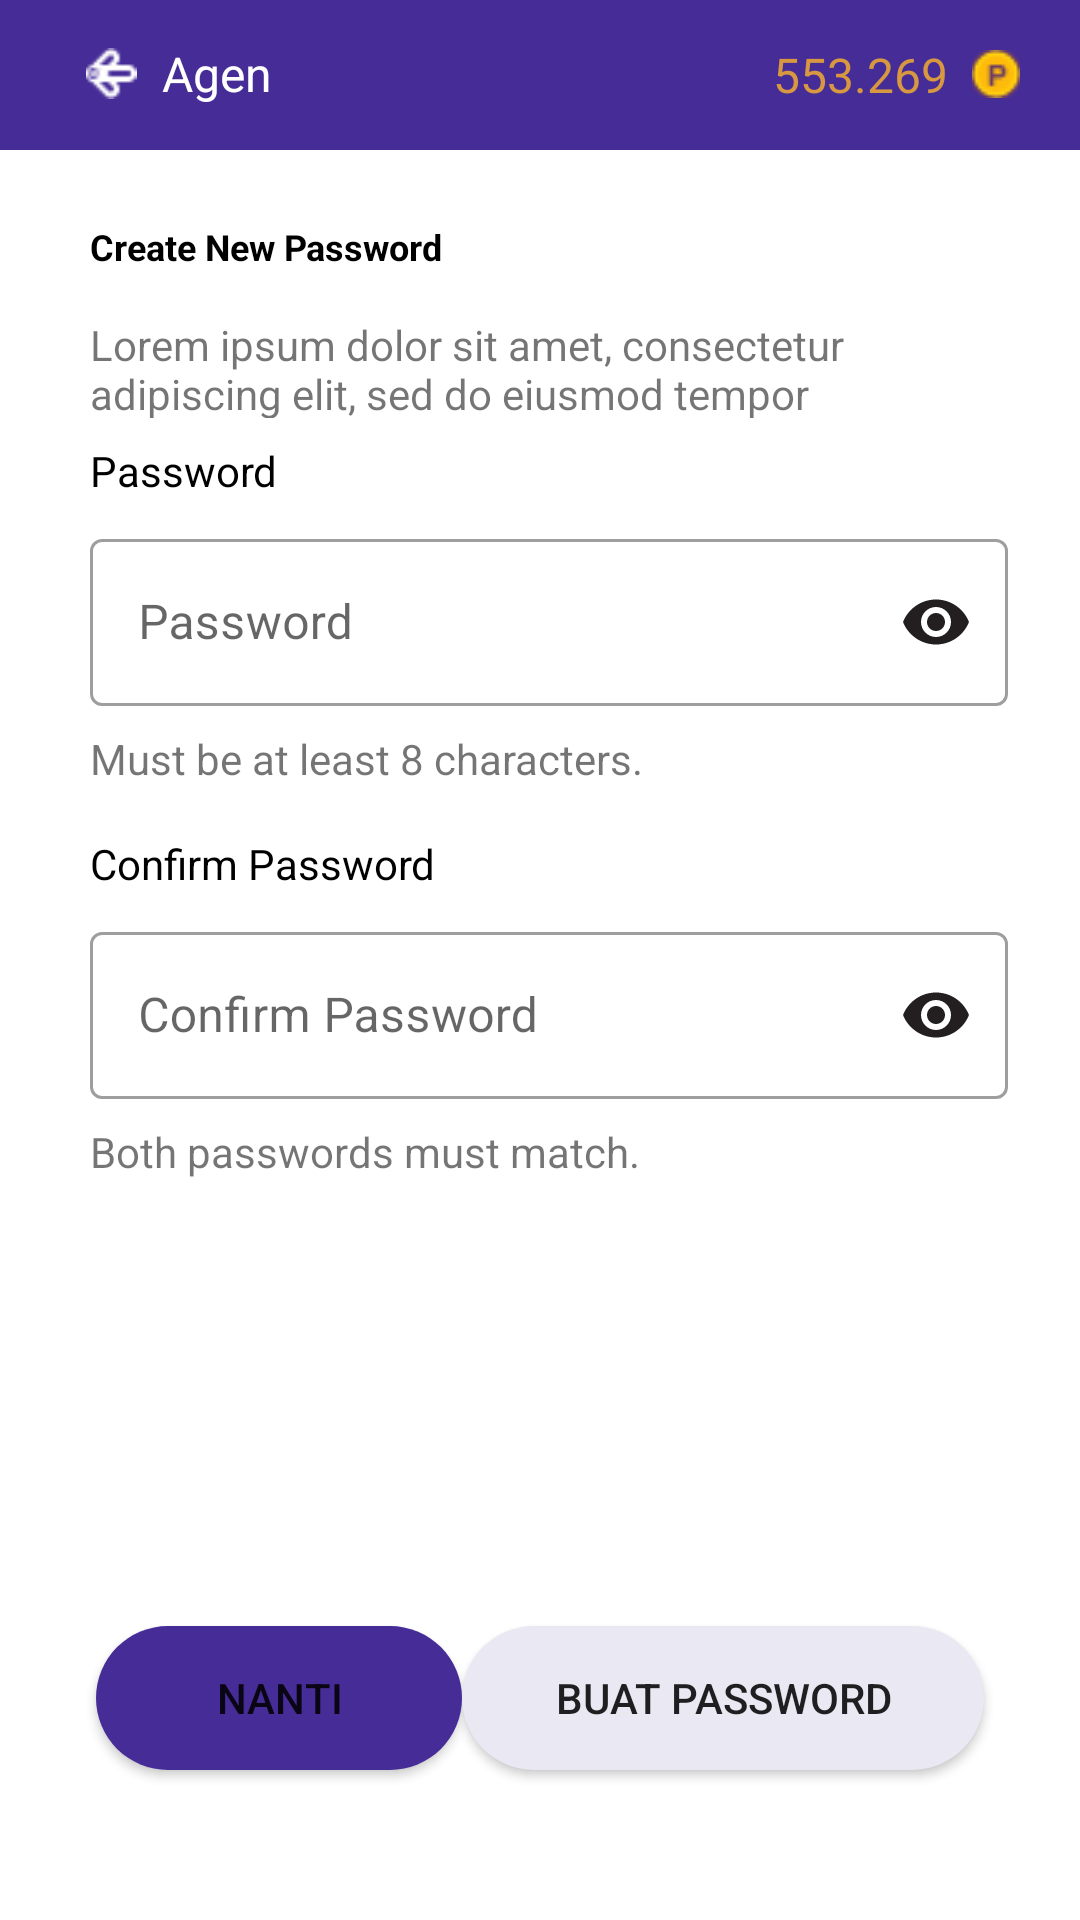

Here is an Android app screen rendered from its layout file. Give the layout XML and the strings, colors and styles it references.
<!-- AndroidManifest.xml: application theme Theme.AppTest -->
<!-- res/layout/activity_create_password.xml -->
<?xml version="1.0" encoding="utf-8"?>
<androidx.constraintlayout.widget.ConstraintLayout xmlns:android="http://schemas.android.com/apk/res/android"
    xmlns:app="http://schemas.android.com/apk/res-auto"
    xmlns:tools="http://schemas.android.com/tools"
    android:layout_width="match_parent"
    android:layout_height="match_parent"
    tools:context=".ui.password.CreatePasswordActivity">
    
    <androidx.constraintlayout.widget.ConstraintLayout
        android:id="@+id/constraintLayout2"
        android:layout_width="match_parent"
        android:layout_height="50dp"
        android:background="@color/color_head"
        app:layout_constraintEnd_toEndOf="parent"
        app:layout_constraintStart_toStartOf="parent"
        app:layout_constraintTop_toTopOf="parent">

        <ImageView
            android:id="@+id/img_back"
            android:layout_width="18dp"
            android:layout_height="17dp"
            android:layout_marginStart="28dp"
            android:layout_marginTop="16dp"
            app:layout_constraintStart_toStartOf="parent"
            app:layout_constraintTop_toTopOf="parent"
            app:srcCompat="@drawable/ic_back" />

        <TextView
            android:id="@+id/tv_item"
            android:layout_width="wrap_content"
            android:layout_height="wrap_content"
            android:layout_marginStart="8dp"
            android:layout_toEndOf="@+id/img_back"
            android:text="@string/agen"
            android:textColor="@color/white"
            android:textSize="16sp"
            app:layout_constraintBottom_toBottomOf="@+id/img_back"
            app:layout_constraintStart_toEndOf="@+id/img_back"
            app:layout_constraintTop_toTopOf="@+id/img_back" />

        <ImageView
            android:id="@+id/img_coin"
            android:layout_width="wrap_content"
            android:layout_height="wrap_content"
            android:layout_marginEnd="20dp"
            app:layout_constraintBottom_toBottomOf="@+id/img_back"
            app:layout_constraintEnd_toEndOf="parent"
            app:layout_constraintTop_toTopOf="@+id/img_back"
            app:srcCompat="@drawable/coin" />

        <TextView
            android:id="@+id/textView2"
            android:layout_width="wrap_content"
            android:layout_height="wrap_content"
            android:layout_marginEnd="8dp"
            android:text="@string/coin"
            android:textColor="@color/color_menu_balance"
            android:textSize="16sp"
            app:layout_constraintBottom_toBottomOf="@+id/img_coin"
            app:layout_constraintEnd_toStartOf="@+id/img_coin"
            app:layout_constraintTop_toTopOf="@+id/img_coin" />

    </androidx.constraintlayout.widget.ConstraintLayout>

    
    <TextView
        android:id="@+id/textView"
        android:layout_width="wrap_content"
        android:layout_height="wrap_content"
        android:layout_marginStart="30dp"
        android:layout_marginTop="24dp"
        android:textSize="12sp"
        android:textStyle="bold"
        android:textColor="@color/black"
        android:text="@string/create_new_password"
        app:layout_constraintStart_toStartOf="parent"
        app:layout_constraintTop_toBottomOf="@+id/constraintLayout2" />

    <TextView
        android:id="@+id/textView3"
        android:layout_width="274dp"
        android:layout_height="34dp"
        android:layout_marginTop="15dp"
        android:text="@string/lorem"
        app:layout_constraintStart_toStartOf="@+id/textView"
        app:layout_constraintTop_toBottomOf="@+id/textView" />

    <TextView
        android:id="@+id/tv_password"
        android:layout_width="wrap_content"
        android:layout_height="wrap_content"
        android:layout_marginTop="8dp"
        android:text="@string/Password"
        android:textColor="@color/black"
        app:layout_constraintStart_toStartOf="@+id/textView3"
        app:layout_constraintTop_toBottomOf="@+id/textView3" />

    <com.google.android.material.textfield.TextInputLayout
        android:id="@+id/textInputLayout"
        style="@style/Widget.MaterialComponents.TextInputLayout.OutlinedBox"
        android:layout_width="0dp"
        android:layout_height="wrap_content"
        android:layout_marginTop="8dp"
        android:layout_marginEnd="24dp"
        android:hint="@string/Password"
        app:passwordToggleEnabled="true"
        app:passwordToggleTint="#231F20"
        app:layout_constraintEnd_toEndOf="parent"
        app:layout_constraintStart_toStartOf="@+id/textView3"
        app:layout_constraintTop_toBottomOf="@+id/tv_password">

        <com.google.android.material.textfield.TextInputEditText
            android:id="@+id/edt_password"
            android:layout_width="match_parent"
            android:layout_height="wrap_content"
            android:inputType="textPassword"/>
    </com.google.android.material.textfield.TextInputLayout>

    <TextView
        android:id="@+id/tv_alert_1"
        android:layout_width="wrap_content"
        android:layout_height="wrap_content"
        android:layout_marginTop="8dp"
        android:text="@string/alert1"
        app:layout_constraintStart_toStartOf="@+id/textInputLayout"
        app:layout_constraintTop_toBottomOf="@+id/textInputLayout" />

    <TextView
        android:id="@+id/tv_confirm_password"
        android:layout_width="wrap_content"
        android:layout_height="wrap_content"
        android:layout_marginTop="16dp"
        android:text="@string/ConfirmPassword"
        android:textColor="@color/black"
        app:layout_constraintStart_toStartOf="@+id/tv_alert_1"
        app:layout_constraintTop_toBottomOf="@+id/tv_alert_1" />

    <com.google.android.material.textfield.TextInputLayout
        android:id="@+id/textInputLayout2"
        style="@style/Widget.MaterialComponents.TextInputLayout.OutlinedBox"
        android:layout_width="0dp"
        android:layout_height="wrap_content"
        android:layout_marginTop="8dp"
        android:hint="@string/ConfirmPassword"
        app:passwordToggleEnabled="true"
        app:passwordToggleTint="#231F20"
        app:layout_constraintEnd_toEndOf="@+id/textInputLayout"
        app:layout_constraintStart_toStartOf="@+id/textInputLayout"
        app:layout_constraintTop_toBottomOf="@+id/tv_confirm_password">

        <com.google.android.material.textfield.TextInputEditText
            android:id="@+id/edt_confirm_password"
            android:layout_width="match_parent"
            android:layout_height="wrap_content"
            android:inputType="textPassword" />
    </com.google.android.material.textfield.TextInputLayout>

    <TextView
        android:id="@+id/tv_alert_2"
        android:layout_width="wrap_content"
        android:layout_height="wrap_content"
        android:layout_marginTop="8dp"
        android:text="@string/alert2"
        app:layout_constraintStart_toStartOf="@+id/textInputLayout2"
        app:layout_constraintTop_toBottomOf="@+id/textInputLayout2" />

    <Button
        android:id="@+id/btn_make_password"
        android:layout_width="174dp"
        android:layout_height="48dp"
        android:layout_marginEnd="32dp"
        android:layout_marginBottom="50dp"
        android:background="@drawable/rounded_button"
        android:text="@string/buat_password"
        app:layout_constraintBottom_toBottomOf="parent"
        app:layout_constraintEnd_toEndOf="parent" />

    <Button
        android:id="@+id/btn_cancel"
        android:layout_width="122dp"
        android:layout_height="48dp"
        android:layout_marginStart="32dp"
        android:layout_marginBottom="50dp"
        android:background="@drawable/rounded_button_2"
        android:text="@string/nanti"
        app:layout_constraintBottom_toBottomOf="parent"
        app:layout_constraintStart_toStartOf="parent" />

</androidx.constraintlayout.widget.ConstraintLayout>
<!-- resources referenced by this layout -->
<resources>
  <color name="black">#FF000000</color>
  <color name="color_head">#462C97</color>
  <color name="color_menu_balance">#D79841</color>
  <color name="white">#FFFFFFFF</color>
  <!-- drawable coin: png bitmap (drawable-v24, 723 bytes) -->
  <!-- drawable ic_back: png bitmap (drawable-v24, 331 bytes) -->
  <!-- drawable rounded_button (drawable) -->
  <?xml version="1.0" encoding="utf-8"?>
  <shape xmlns:android="http://schemas.android.com/apk/res/android" android:shape="rectangle" android:padding="10dp">
      <solid android:color="#EAE8F2"/>
      <corners
          android:bottomRightRadius="35dp"
          android:bottomLeftRadius="35dp"
          android:topLeftRadius="35dp"
          android:topRightRadius="35dp"/>
  </shape>
  <!-- drawable rounded_button_2 (drawable) -->
  <?xml version="1.0" encoding="utf-8"?>
  <shape xmlns:android="http://schemas.android.com/apk/res/android" android:shape="rectangle" android:padding="10dp">
      <solid android:color="@color/color_head"/>
      <corners
          android:bottomRightRadius="35dp"
          android:bottomLeftRadius="35dp"
          android:topLeftRadius="35dp"
          android:topRightRadius="35dp"/>
  </shape>
  <string name="ConfirmPassword">Confirm Password</string>
  <string name="Password">Password</string>
  <string name="agen">Agen</string>
  <string name="alert1">Must be at least 8 characters.</string>
  <string name="alert2">Both passwords must match.</string>
  <string name="buat_password">Buat Password</string>
  <string name="coin">553.269</string>
  <string name="create_new_password">Create New Password</string>
  <string name="lorem">Lorem ipsum dolor sit amet, consectetur adipiscing elit, sed do eiusmod tempor incididunt ut labore.</string>
  <string name="nanti">Nanti</string>
  <style name="Theme.AppTest" parent="Theme.MaterialComponents.DayNight.NoActionBar">
          
          <item name="colorPrimary">@color/color_core</item>
          <item name="colorPrimaryVariant">@color/color_head</item>
          <item name="colorOnPrimary">@color/white</item>
          
          <item name="colorSecondary">@color/teal_200</item>
          <item name="colorSecondaryVariant">@color/teal_700</item>
          <item name="colorOnSecondary">@color/black</item>
          
          <item name="android:statusBarColor" tools:targetApi="l">?attr/colorPrimaryVariant</item>
          
      </style>
  <color name="color_core">#6C4BD7</color>
  <color name="teal_200">#FF03DAC5</color>
  <color name="teal_700">#FF018786</color>
</resources>
